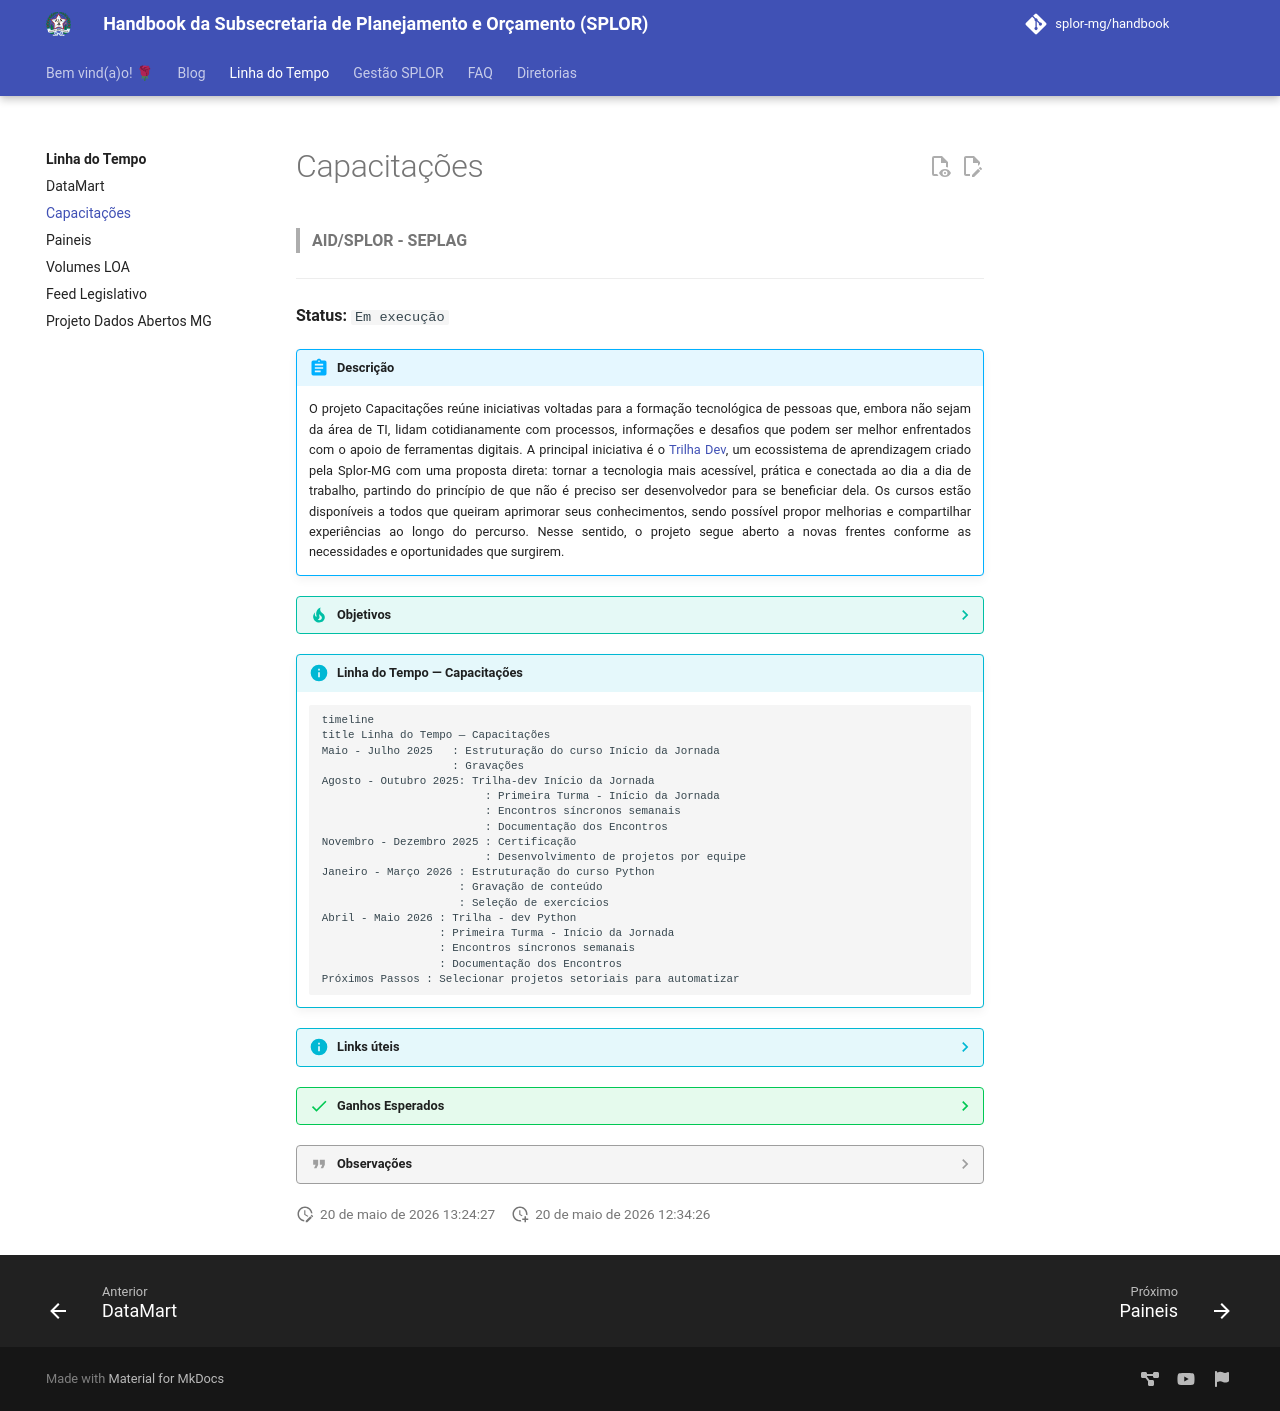

repository: splor-mg/handbook · page: linha_do_tempo/capacitacoes/index.html · generator: mkdocs

# Capacitações

> **AID/SPLOR - SEPLAG**

---

<div class="project-status-card" markdown>

**Status:** `Em execução`

</div>

!!! abstract "Descrição"

    O projeto Capacitações reúne iniciativas voltadas para a formação tecnológica de pessoas que, embora não sejam da área de TI, lidam cotidianamente com processos, informações e desafios que podem ser melhor enfrentados com o apoio de ferramentas digitais. A principal iniciativa é o [Trilha Dev](https://trilhadev.planejamento.mg.gov.br/main/), um ecossistema de aprendizagem criado pela Splor-MG com uma proposta direta: tornar a tecnologia mais acessível, prática e conectada ao dia a dia de trabalho, partindo do princípio de que não é preciso ser desenvolvedor para se beneficiar dela.
    Os cursos estão disponíveis a todos que queiram aprimorar seus conhecimentos, sendo possível propor melhorias e compartilhar experiências ao longo do percurso. Nesse sentido, o projeto segue aberto a novas frentes conforme as necessidades e oportunidades que surgirem.

??? tip "Objetivos"

    - Ampliar a autonomia tecnológica dos(as) participantes.
    - Promover a perenidade do conhecimento nas equipes e organizações.
    - Estimular a colaboração entre diferentes perfis e áreas.
    - Tornar o uso da tecnologia acessível a qualquer pessoa interessada.
    - Fomentar uma cultura de aprendizado contínuo e registro do conhecimento.

!!! info "Linha do Tempo — Capacitações"

    ```mermaid
    timeline
    title Linha do Tempo — Capacitações
    Maio - Julho 2025   : Estruturação do curso Início da Jornada
                        : Gravações
    Agosto - Outubro 2025: Trilha-dev Início da Jornada
                             : Primeira Turma - Início da Jornada
                             : Encontros síncronos semanais
                             : Documentação dos Encontros
    Novembro - Dezembro 2025 : Certificação
                             : Desenvolvimento de projetos por equipe
    Janeiro - Março 2026 : Estruturação do curso Python
                         : Gravação de conteúdo
                         : Seleção de exercícios
    Abril - Maio 2026 : Trilha - dev Python
                      : Primeira Turma - Início da Jornada
                      : Encontros síncronos semanais
                      : Documentação dos Encontros
    Próximos Passos : Selecionar projetos setoriais para automatizar
    ```

??? info "Links úteis"

    Acesse o painel do projeto no GitHub:

    [ Acessar Issues ](https://github.com/orgs/splor-mg/projects/13/views/15?sliceBy%5Bvalue%5D=Capacita%C3%A7%C3%B5es){ .md-button }

    Acesse a página do Trilha Dev:

    [ Acessar o Trilha Dev ](https://trilhadev.planejamento.mg.gov.br/main/){ .md-button }

??? success "Ganhos Esperados"

    À medida que o projeto avança, espera-se que os(as) participantes desenvolvam maior autonomia no uso de ferramentas tecnológicas no dia a dia, organizem melhor seus processos e informações e ampliem sua capacidade de colaborar com equipes técnicas e contribuir em projetos de tecnologia. Para além disso, o benefício se traduz na redução da dependência de conhecimento concentrado em poucas pessoas e no fortalecimento de uma cultura em que o conhecimento é registrado, compartilhado e evolui de forma sustentável ao longo do tempo.

??? quote "Observações"

    As informações apresentadas refletem o estado atual do projeto e serão atualizadas conforme o avanço das atividades.
